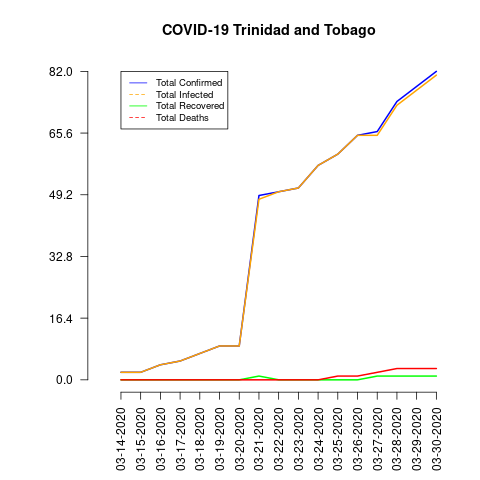

The file beside this chart, header and first rows:
date, total_confirmed, total_deaths, total_recovered, total_infected, mortality_rate, recovery_rate
03-14-2020, 2, 0, 0, 2, 0.0, 0.0
03-15-2020, 2, 0, 0, 2, 0.0, 0.0
03-16-2020, 4, 0, 0, 4, 0.0, 0.0
03-17-2020, 5, 0, 0, 5, 0.0, 0.0
03-18-2020, 7, 0, 0, 7, 0.0, 0.0
03-19-2020, 9, 0, 0, 9, 0.0, 0.0
03-20-2020, 9, 0, 0, 9, 0.0, 0.0
03-21-2020, 49, 0, 1, 48, 0.0, 2.04
03-22-2020, 50, 0, 0, 50, 0.0, 0.0
03-23-2020, 51, 0, 0, 51, 0.0, 0.0
03-24-2020, 57, 0, 0, 57, 0.0, 0.0
03-25-2020, 60, 1, 0, 60, 1.67, 0.0
03-26-2020, 65, 1, 0, 65, 1.54, 0.0
03-27-2020, 66, 2, 1, 65, 3.03, 1.52
03-28-2020, 74, 3, 1, 73, 4.05, 1.35
03-29-2020, 78, 3, 1, 77, 3.85, 1.28
03-30-2020, 82, 3, 1, 81, 3.66, 1.22
